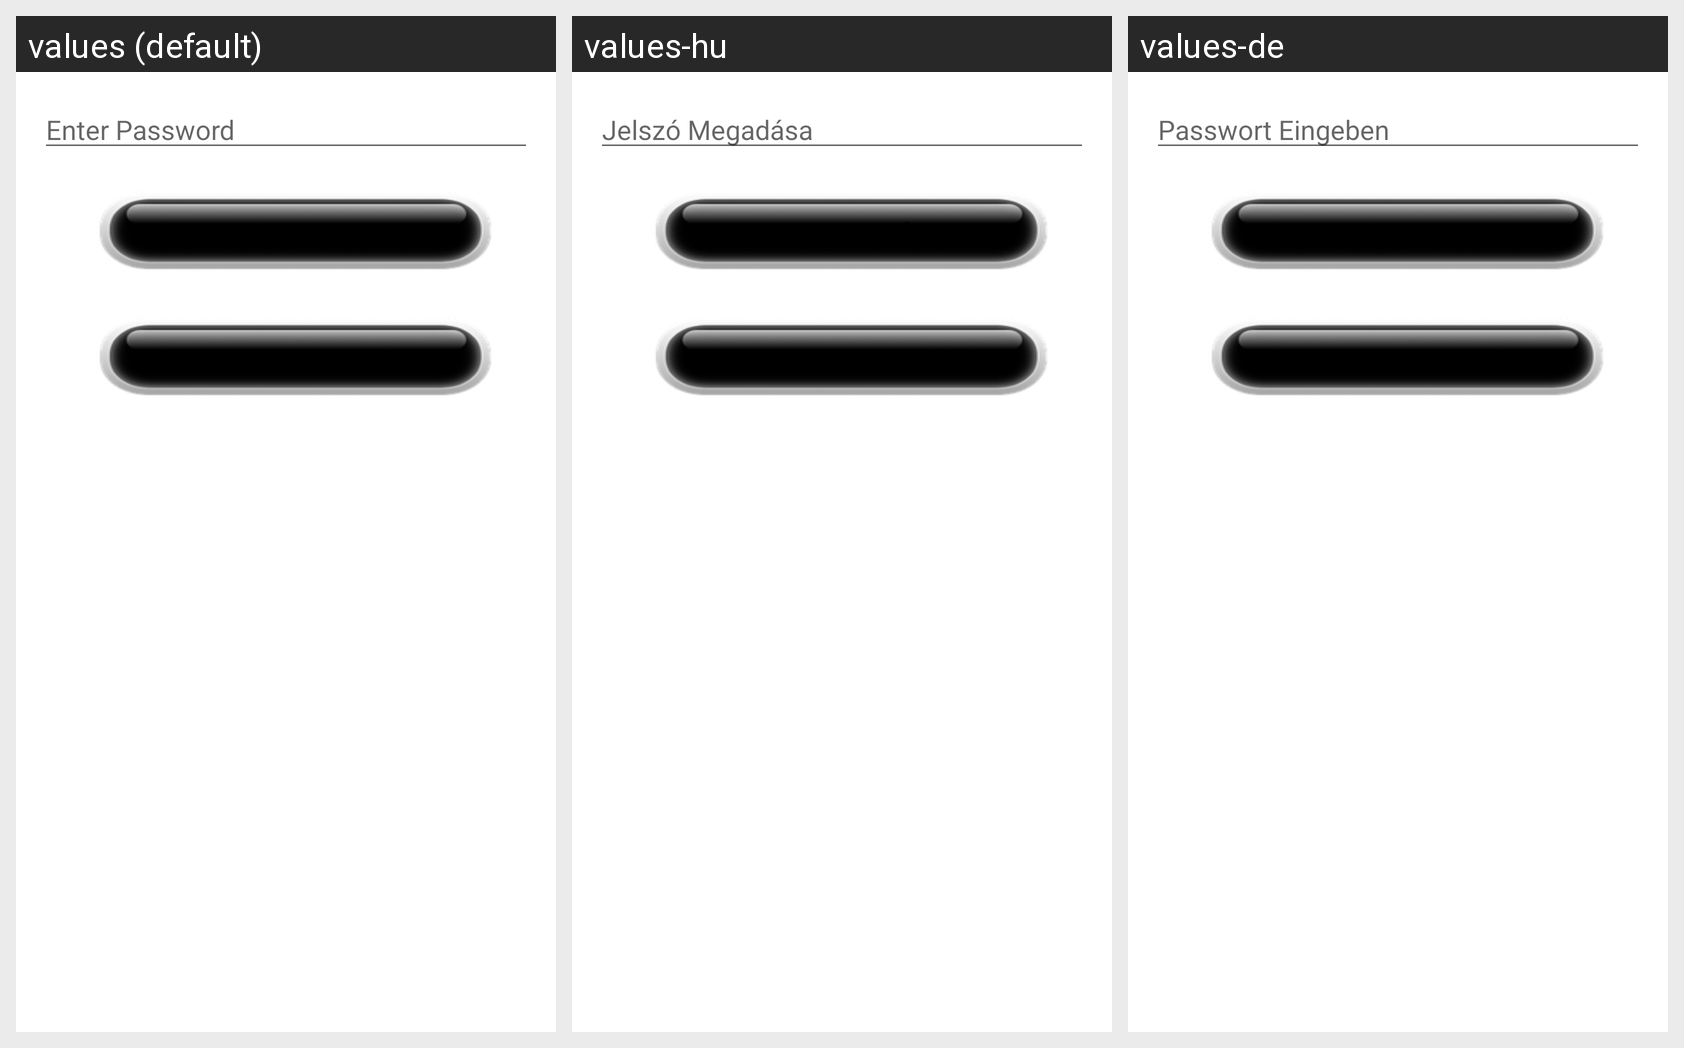

Translations of the strings shown on this Android screen, per locale in the grid:
Android screen res/layout/activity_login.xml rendered under 3 locales, left to right: values (default), values-hu, values-de. Device: Nexus 5 (rendered at 1080×1920; each locale shown at half size, 540×960, under a caption strip naming it); theme Theme.Renner.
Strings drawn on this screen, with the default value and each locale's value (text and hints the layout hard-codes, and strings that could not be matched under every locale, appear in the picture but are not listed):

enter_password
  values: Enter Password
  values-hu: Jelszó Megadása
  values-de: Passwort Eingeben

login
  values: Login
  values-hu: Bejelentkezés
  values-de: Anmelden

language
  values: Language
  values-hu: Nyelv
  values-de: Sprache
